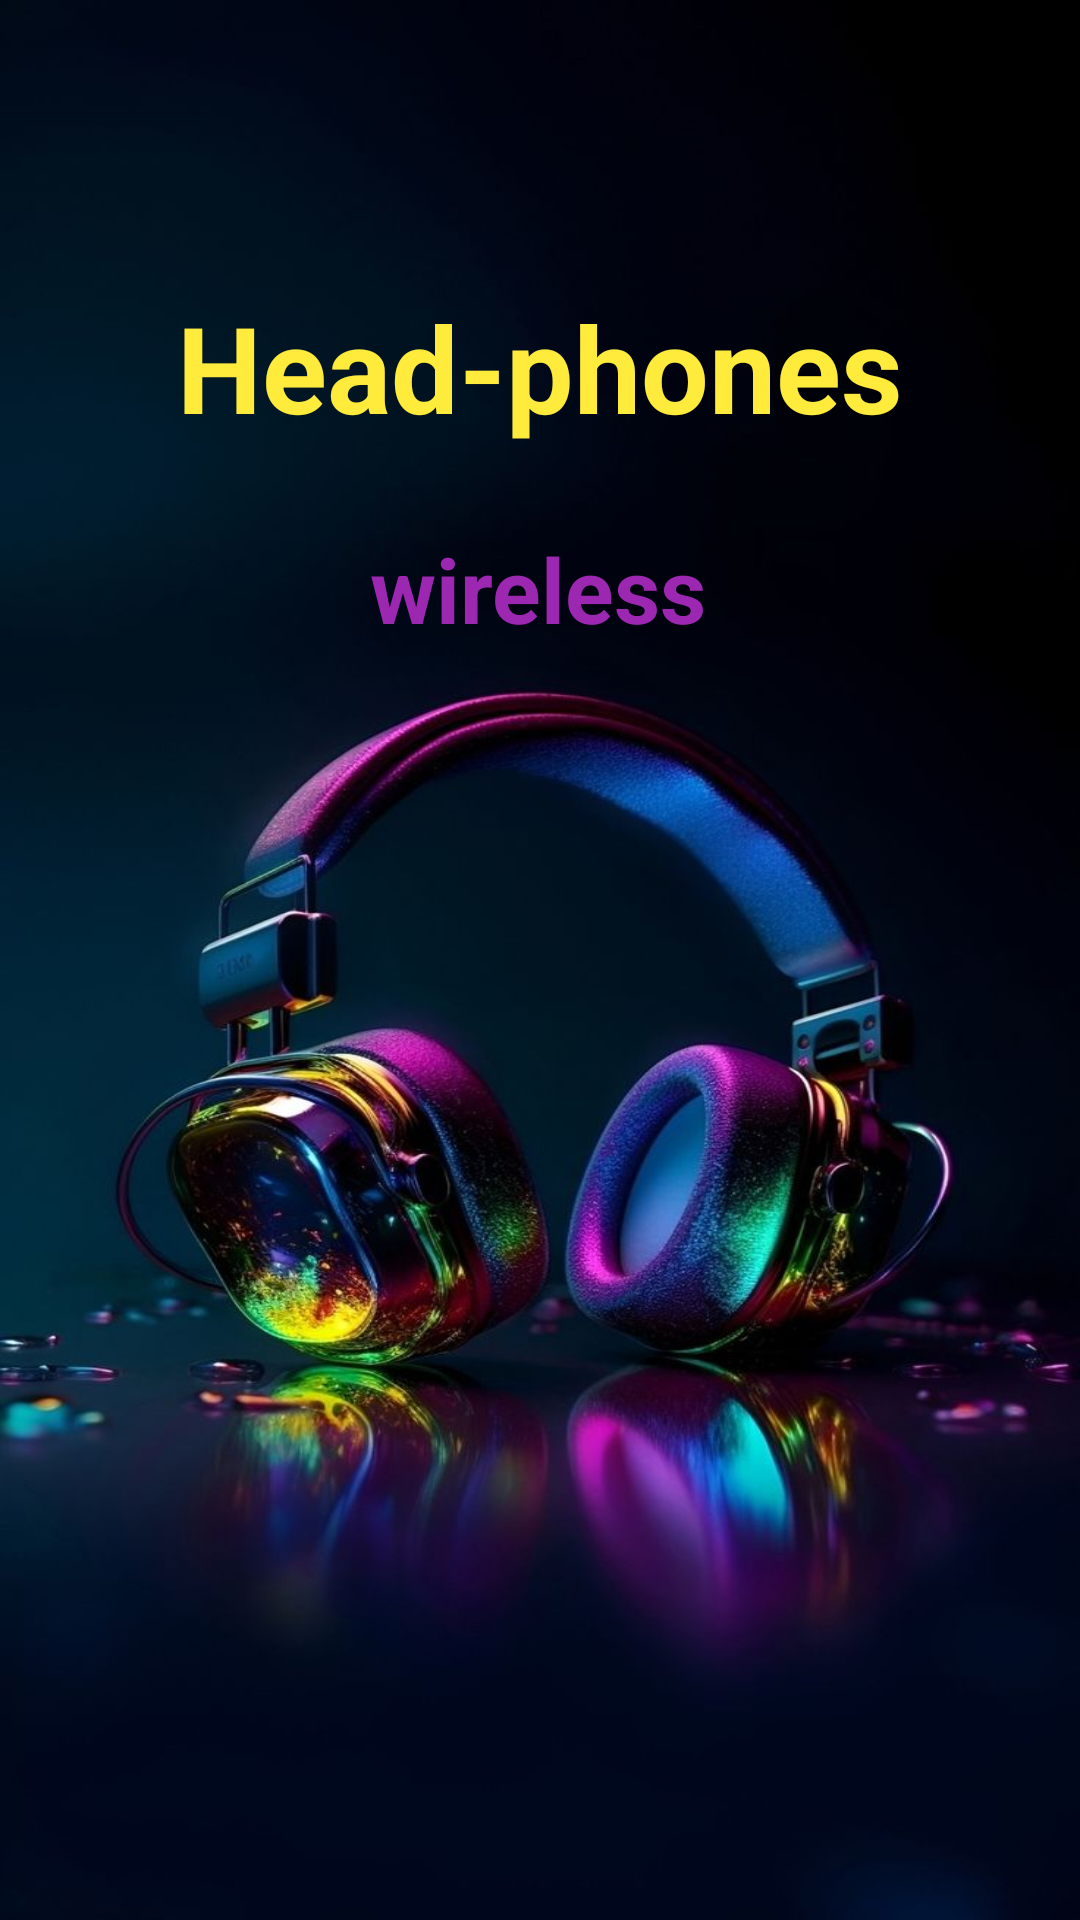

Android layout source for this screen:
<!-- AndroidManifest.xml: application theme Theme.Headphones -->
<!-- res/layout/activity_main1.xml -->
<?xml version="1.0" encoding="utf-8"?>
<androidx.constraintlayout.widget.ConstraintLayout xmlns:android="http://schemas.android.com/apk/res/android"
    xmlns:app="http://schemas.android.com/apk/res-auto"
    xmlns:tools="http://schemas.android.com/tools"
    android:layout_width="match_parent"
    android:background="@drawable/backgroundone"
    android:layout_height="match_parent"
    tools:context=".Activity.MainActivity1">

    <TextView
        android:id="@+id/textView1"
        android:layout_width="wrap_content"
        android:layout_height="wrap_content"
        android:layout_marginStart="30dp"
        android:layout_marginEnd="30dp"
        android:text="Head-phones"
        android:textColor="#FFEB3B"
        android:textSize="40sp"
        android:textStyle="bold"
        app:layout_constraintBottom_toBottomOf="parent"
        app:layout_constraintEnd_toEndOf="parent"
        app:layout_constraintStart_toStartOf="parent"
        app:layout_constraintTop_toTopOf="parent"
        app:layout_constraintVertical_bias="0.163" />

    <TextView
        android:id="@+id/textView2"
        android:layout_width="wrap_content"
        android:layout_height="wrap_content"
        android:layout_marginTop="176dp"
        android:text="wireless"
        android:textStyle="bold"
        android:textColor="#9C27B0"
        android:textSize="30sp"
        app:layout_constraintEnd_toEndOf="parent"
        app:layout_constraintHorizontal_bias="0.498"
        app:layout_constraintStart_toStartOf="parent"
        app:layout_constraintTop_toTopOf="parent" />

    <Button
        android:id="@+id/button"
        android:layout_width="200dp"
        android:layout_height="45dp"
        android:layout_marginTop="632dp"
        android:background="@drawable/back_button"
        android:text="Start"
        android:textColor="@color/black"
        app:layout_constraintEnd_toEndOf="parent"
        app:layout_constraintHorizontal_bias="0.497"
        app:layout_constraintStart_toStartOf="parent"
        app:layout_constraintTop_toTopOf="parent" />

</androidx.constraintlayout.widget.ConstraintLayout>
<!-- resources referenced by this layout -->
<resources>
  <!-- drawable backgroundone: jpg bitmap (drawable, 66979 bytes) -->
  <style name="Theme.Headphones" parent="Base.Theme.Headphones" />
  <style name="Base.Theme.Headphones" parent="Theme.AppCompat.DayNight.NoActionBar">
          
          
          <item name="android:statusBarColor">#00111F</item>
      </style>
  <!-- not gathered from this repository: default colours our renderer supplied (Android Studio template values) -->
  <color name="black">#FF000000</color>
</resources>
